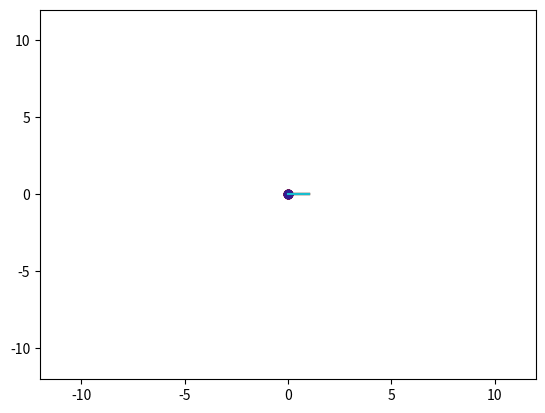

Source code (Python):
import random
import numpy as np
from matplotlib import pyplot as plt
from matplotlib import animation
import math
import sys

def next_state(state, h):

    temp_state = State([0,0],[0,0],[0,0],[0,0])

    k1 = diff_value(state)
    k2 = diff_value(state + (k1*(h/2)))
    k3 = diff_value(state + (k2*(h/2)))
    k4 = diff_value(state + (k3*h))

    delta = (k1 + k2*2 + k3*2 + k4)*(h/6)

    temp_state = state + delta

    x1 = state.length[0]*math.sin(temp_state.theta[0])
    y1 = -state.length[0]*math.cos(temp_state.theta[0])

    temp_state.pos_x = [x1, x1 + state.length[1]*math.sin(temp_state.theta[1])]
    temp_state.pos_y = [y1, y1 - state.length[1]*math.cos(temp_state.theta[1])]

    return temp_state


def diff_value(state):

    temp_state = State([0,0],[0,0],[0,0],[0,0])
    
    t1, t2 = state.theta[0], state.theta[1]
    o1, o2 = state.omega[0], state.omega[1]

    m1, m2 = state.mass[0], state.mass[1]
    l1, l2 = state.length[0], state.length[1]

    g = 9.807

    a = -g*(2*m1 + m2)*math.sin(t1) - m2*g*math.sin(t1 - 2*t2) - 2*math.sin(t1 - t2)*m2*((o2**2)*l2 + (o1**2)*l1*math.cos(t1 - t2))
    b = l1*(2*m1 + m2 - m2*math.cos(2*t1 - 2*t2))

    temp_state.omega[0] = a/b
    temp_state.theta[0] = state.omega[0]

    a = 2*math.sin(t1 - t2)*((o1**2)*l1*(m1 + m2) + g*(m1 + m2)*math.cos(t1) + (o2**2)*l2*m2*math.cos(t1 - t2))
    b = l2*(2*m1 + m2 - m2*math.cos(2*t1 - 2*t2))

    temp_state.omega[1] = a/b
    temp_state.theta[1] = state.omega[1]

    return temp_state


def update(num, arguments, states, ax, dimension):
    val = max(0, num - 1000)

    ax.set_title(num)

    temp_states = states

    x = np.zeros(shape = (2, dimension))
    y = np.zeros(shape = (2, dimension))

    for i in range(dimension):
        x[:, i] = states[i].pos_x
        y[:, i] = states[i].pos_y

        for j in range(100):
            temp_states[i] = next_state(temp_states[i], 0.0001)


        states[i].pos_x = temp_states[i].pos_x
        states[i].pos_y = temp_states[i].pos_y
        states[i].theta = temp_states[i].theta
        states[i].omega = temp_states[i].omega


    for (dot1, dot2, line3, line4, trail), i in zip(arguments, range(len(arguments))):
        dot1.set_data(x[0, i], y[0, i])
        dot2.set_data(x[1, i], y[1, i])

        line3.set_data([0, x[0, i]], [0, y[0, i]])
        line4.set_data([x[0, i], x[1, i]], [y[0, i], y[1, i]])


class State():

    def __init__(
        self,
        pos_x = None,
        pos_y = None,
        theta = [(180/math.pi)*90, (180/math.pi)*-90],# 0 = South
        omega = [0, 0],
        mass = [1, 1.5],
        length = [5, 7]
    ):
        try:
            self.pos_x = [math.sin((180/math.pi)*90)*length[0], math.sin((180/math.pi)*90)*length[0] + length[1]*math.sin((180/math.pi)*-90)] if pos_x == None else pos_x
            self.pos_y = [-math.cos((180/math.pi)*90)*length[0], -math.cos((180/math.pi)*90)*length[0] - length[1]*math.cos((180/math.pi)*-90)] if pos_y == None else pos_y
            self.theta = theta
            self.omega = omega
            self.mass = mass
            self.length = length
        except:
            print("ERROR - state __init__")

    def __str__(self):

        return "({0},{1})".format(self.pos_x, self.pos_y)

    def __add__(self, other):

        t_x = [0,0]
        t_y = [0,0]
        t_t = [0,0]
        t_o = [0,0]
        t_m = self.mass
        t_l = self.length

        for i in range(2):
            t_x[i] = self.pos_x[i] + other.pos_x[i]
            t_y[i] = self.pos_y[i] + other.pos_y[i]
            t_t[i] = self.theta[i] + other.theta[i]
            t_o[i] = self.omega[i] + other.omega[i]

        return State(t_x, t_y, t_t, t_o, t_m, t_l)

    def __mul__(self, other):

        t_x = [0,0]
        t_y = [0,0]
        t_t = [0,0]
        t_o = [0,0]
        t_m = self.mass
        t_l = self.length

        for i in range(2):
            t_x[i] = self.pos_x[i] * other
            t_y[i] = self.pos_y[i] * other
            t_t[i] = self.theta[i] * other
            t_o[i] = self.omega[i] * other

        return State(t_x, t_y, t_t, t_o, t_m, t_l)


size = 1000
dimension = 10

states = [State(length=[random.random()*10, random.random()*10]) for i in range(10)]

fig = plt.figure()
ax = fig.add_subplot()

plt.xlim(-12, 12)
plt.ylim(-12, 12)

arguments = []

dot = ax.plot(0, 0, 'o', color = "#1b5e20")

for i in range(dimension):
    dot1, = ax.plot(0, 0, 'o', color = "#b71c1c")
    dot2, = ax.plot(0, 0, 'o', color = "#311b92")

    line3, = ax.plot([0, 0], [0, 0], '-')
    line4, = ax.plot([0, 0], [0, 0], '-')

    trail, = ax.plot([0, 0], '-')

    arguments.append((dot1, dot2, line3, line4, trail))


ani = animation.FuncAnimation(fig, update, size, fargs=(arguments, states, ax, dimension), interval = 1)

plt.show()


# goodluck future self